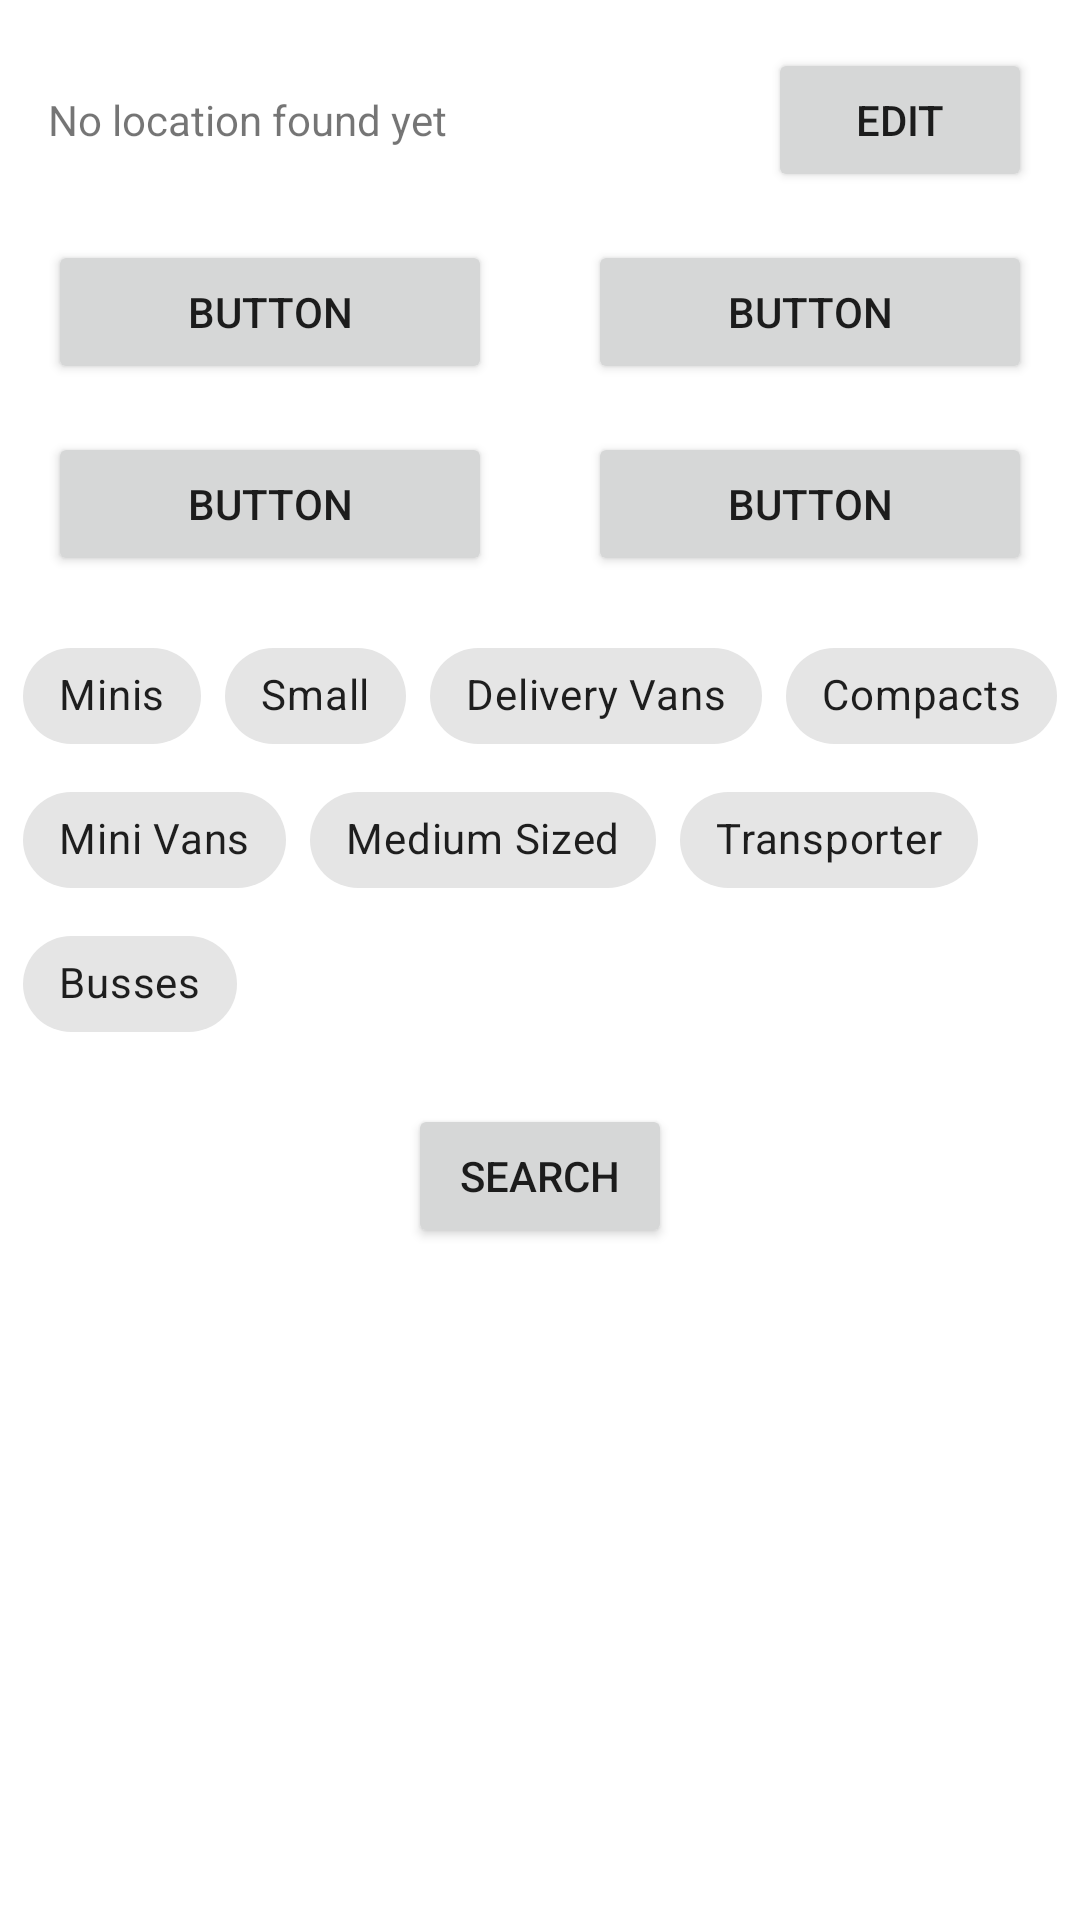

Reconstruct the res/layout file that produces this screen, plus the resources it refers to.
<!-- AndroidManifest.xml: application theme Theme.OpenTeilauto -->
<!-- res/layout/activity_search.xml -->
<?xml version="1.0" encoding="utf-8"?>
<androidx.constraintlayout.widget.ConstraintLayout xmlns:android="http://schemas.android.com/apk/res/android"
    xmlns:app="http://schemas.android.com/apk/res-auto"
    xmlns:tools="http://schemas.android.com/tools"
    android:layout_width="match_parent"
    android:layout_height="match_parent"
    tools:context=".ui.search.SearchActivity">

    <Button
        android:id="@+id/search_button"
        android:layout_width="wrap_content"
        android:layout_height="wrap_content"
        android:layout_marginTop="16dp"
        android:text="@string/search_button_text"
        app:layout_constraintEnd_toEndOf="parent"
        app:layout_constraintStart_toStartOf="parent"
        app:layout_constraintTop_toBottomOf="@+id/chipGroup" />

    <TextView
        android:id="@+id/address_text_view"
        android:layout_width="0dp"
        android:layout_height="wrap_content"
        android:layout_marginStart="16dp"
        android:layout_marginEnd="16dp"
        android:text="@string/location_unknown"
        app:layout_constraintBaseline_toBaselineOf="@+id/button_edit_location"
        app:layout_constraintEnd_toStartOf="@+id/button_edit_location"
        app:layout_constraintStart_toStartOf="parent" />

    <com.google.android.material.chip.ChipGroup
        android:id="@+id/chipGroup"
        android:layout_width="wrap_content"
        android:layout_height="wrap_content"
        android:layout_marginStart="16dp"
        android:layout_marginTop="16dp"
        android:layout_marginEnd="16dp"
        app:layout_constraintEnd_toEndOf="parent"
        app:layout_constraintStart_toStartOf="parent"
        app:layout_constraintTop_toBottomOf="@+id/end_time_button">

        <com.google.android.material.chip.Chip
            android:id="@+id/chip_mini"
            android:layout_width="wrap_content"
            android:layout_height="wrap_content"
            android:checkable="true"
            android:text="@string/chip_mini_text" />

        <com.google.android.material.chip.Chip
            android:id="@+id/chip_small"
            android:layout_width="wrap_content"
            android:layout_height="wrap_content"
            android:checkable="true"
            android:text="@string/chip_small_text" />

        <com.google.android.material.chip.Chip
            android:id="@+id/chip_delivery_van"
            android:layout_width="wrap_content"
            android:layout_height="wrap_content"
            android:checkable="true"
            android:text="@string/chip_delivery_van_text" />

        <com.google.android.material.chip.Chip
            android:id="@+id/chip_compact"
            android:layout_width="wrap_content"
            android:layout_height="wrap_content"
            android:checkable="true"
            android:text="@string/chip_compact_text" />

        <com.google.android.material.chip.Chip
            android:id="@+id/chip_mini_van"
            android:layout_width="wrap_content"
            android:layout_height="wrap_content"
            android:checkable="true"
            android:text="@string/chip_mini_van_text" />

        <com.google.android.material.chip.Chip
            android:id="@+id/chip_medium_sized"
            android:layout_width="wrap_content"
            android:layout_height="wrap_content"
            android:checkable="true"
            android:text="@string/chip_medium_sized_text" />

        <com.google.android.material.chip.Chip
            android:id="@+id/chip_transporter"
            android:layout_width="wrap_content"
            android:layout_height="wrap_content"
            android:checkable="true"
            android:text="@string/chip_transporter_text" />

        <com.google.android.material.chip.Chip
            android:id="@+id/chip_bus"
            android:layout_width="wrap_content"
            android:layout_height="wrap_content"
            android:checkable="true"
            android:text="@string/chip_bus_text" />
    </com.google.android.material.chip.ChipGroup>

    <Button
        android:id="@+id/button_edit_location"
        android:layout_width="wrap_content"
        android:layout_height="wrap_content"
        android:layout_marginTop="16dp"
        android:layout_marginEnd="16dp"
        android:text="@string/button_edit_location"
        app:layout_constraintEnd_toEndOf="parent"
        app:layout_constraintTop_toTopOf="parent" />

    <Button
        android:id="@+id/begin_date_button"
        android:layout_width="0dp"
        android:layout_height="wrap_content"
        android:layout_marginStart="16dp"
        android:layout_marginEnd="16dp"
        android:text="Button"
        app:layout_constraintBaseline_toBaselineOf="@+id/begin_time_button"
        app:layout_constraintEnd_toStartOf="@+id/begin_time_button"
        app:layout_constraintStart_toStartOf="parent" />

    <Button
        android:id="@+id/begin_time_button"
        android:layout_width="0dp"
        android:layout_height="wrap_content"
        android:layout_marginStart="16dp"
        android:layout_marginTop="16dp"
        android:layout_marginEnd="16dp"
        android:text="Button"
        app:layout_constraintEnd_toEndOf="parent"
        app:layout_constraintStart_toEndOf="@+id/begin_date_button"
        app:layout_constraintTop_toBottomOf="@+id/button_edit_location" />

    <Button
        android:id="@+id/end_date_button"
        android:layout_width="0dp"
        android:layout_height="wrap_content"
        android:layout_marginStart="16dp"
        android:layout_marginTop="16dp"
        android:layout_marginEnd="16dp"
        android:text="Button"
        app:layout_constraintEnd_toStartOf="@+id/end_time_button"
        app:layout_constraintStart_toStartOf="parent"
        app:layout_constraintTop_toBottomOf="@+id/begin_date_button" />

    <Button
        android:id="@+id/end_time_button"
        android:layout_width="0dp"
        android:layout_height="wrap_content"
        android:layout_marginStart="16dp"
        android:layout_marginEnd="16dp"
        android:text="Button"
        app:layout_constraintBaseline_toBaselineOf="@+id/end_date_button"
        app:layout_constraintEnd_toEndOf="parent"
        app:layout_constraintStart_toEndOf="@+id/end_date_button" />

</androidx.constraintlayout.widget.ConstraintLayout>
<!-- resources referenced by this layout -->
<resources>
  <string name="button_edit_location">Edit</string>
  <string name="chip_bus_text">Busses</string>
  <string name="chip_compact_text">Compacts</string>
  <string name="chip_delivery_van_text">Delivery Vans</string>
  <string name="chip_medium_sized_text">Medium Sized</string>
  <string name="chip_mini_text">Minis</string>
  <string name="chip_mini_van_text">Mini Vans</string>
  <string name="chip_small_text">Small</string>
  <string name="chip_transporter_text">Transporter</string>
  <string name="location_unknown">No location found yet</string>
  <string name="search_button_text">Search</string>
  <style name="Theme.OpenTeilauto" parent="Theme.MaterialComponents.DayNight.DarkActionBar">
          
          <item name="colorPrimary">@color/purple_500</item>
          <item name="colorPrimaryVariant">@color/purple_700</item>
          <item name="colorOnPrimary">@color/white</item>
          
          <item name="colorSecondary">@color/teal_200</item>
          <item name="colorSecondaryVariant">@color/teal_700</item>
          <item name="colorOnSecondary">@color/black</item>
          
          <item name="android:statusBarColor" tools:targetApi="l">?attr/colorPrimaryVariant</item>
          
      </style>
  <!-- not gathered from this repository: default colours our renderer supplied (Android Studio template values) -->
  <color name="purple_500">#FF6200EE</color>
  <color name="purple_700">#FF3700B3</color>
  <color name="teal_200">#FF03DAC5</color>
  <color name="teal_700">#FF018786</color>
  <color name="black">#FF000000</color>
  <color name="white">#FFFFFFFF</color>
</resources>
